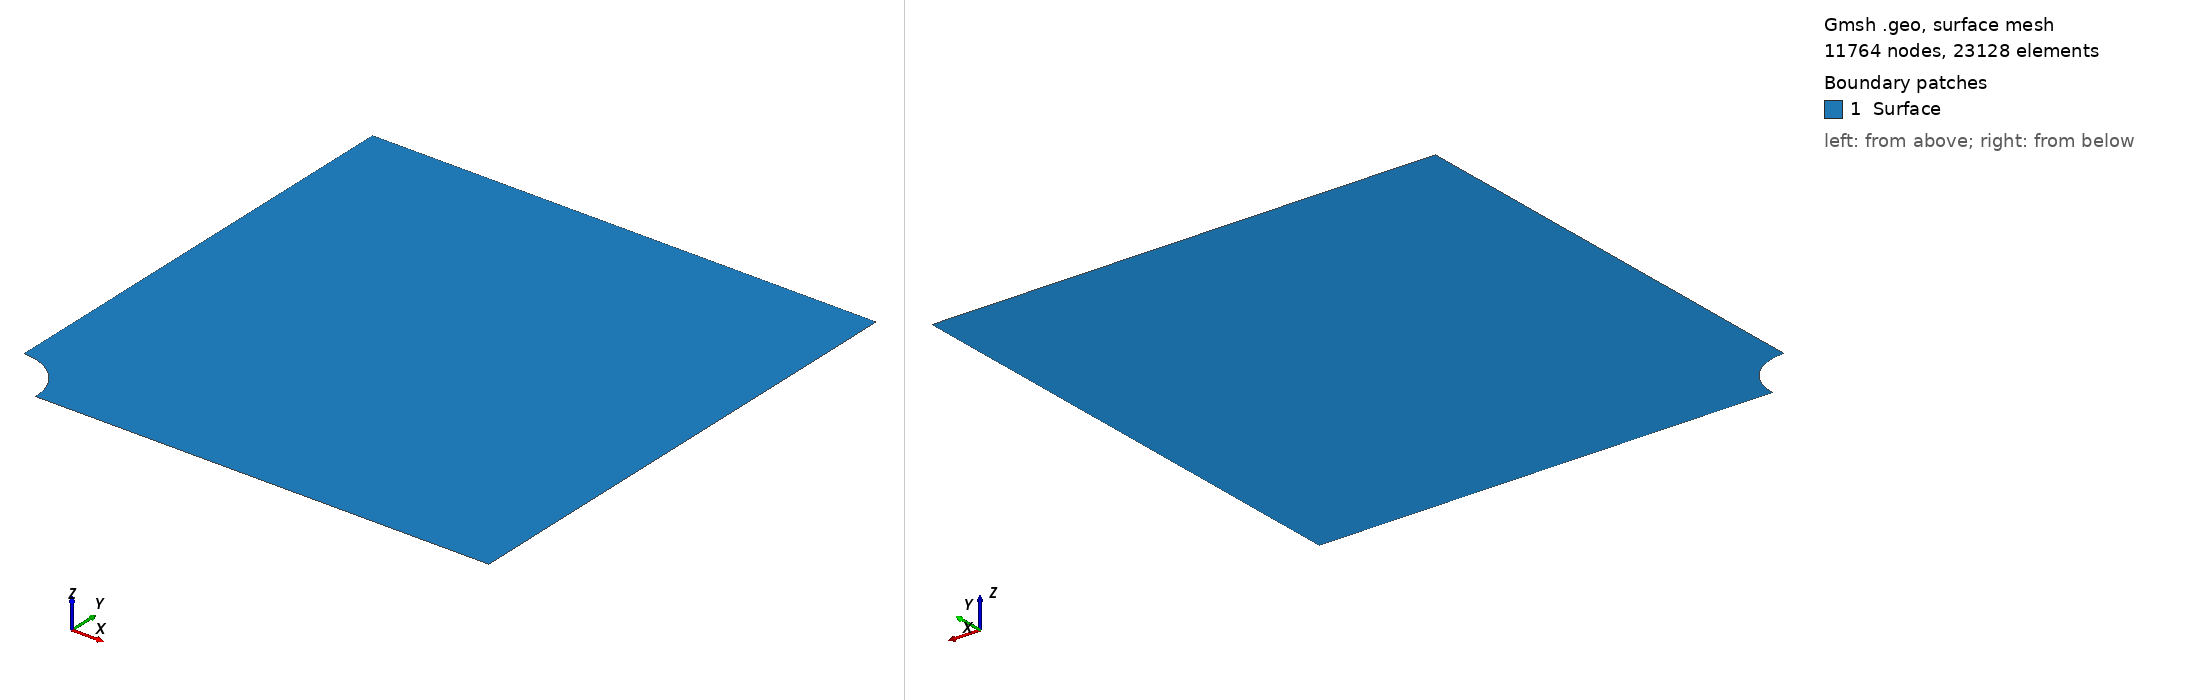

Gmsh geometry script, surface-meshed: 11764 nodes, 23128 surface elements. Boundary patches (legend numbers): 1 Surface. Left view from above one corner, right view from below the opposite corner. Legend entries are the model's physical surfaces. The drawing asked Gmsh for element sizes between 1% and 20% of the model's largest extent; the script's own settings can give other sizes.

=== quarterPlate_withHole_100.geo (drawn) ===
// Define characteristic lengths
h1 = 1; // Fine mesh size for the circle
h2 = 1;   // Coarser mesh size for the larger geometry
r = 10;  // Radius of the circle
l = 100;    // Length of the square side

// Define points
Point(1) = {0, r, 0, h1};   // Top of the circle
Point(2) = {r, 0, 0, h1};   // Right of the circle
Point(3) = {l, 0, 0, h2};   // Bottom-right of the square
Point(4) = {l, l, 0, h2};   // Top-right of the square
Point(5) = {0, l, 0, h2};   // Top-left of the square
Point(6) = {0, 0, 0, h2};   // Bottom-left of the square (center of circle)

// Define geometry (circle and square)
Circle(1) = {1, 6, 2};  // Circle arc from Point 1 to Point 2, centered at Point 6
Line(2) = {2, 3};       // Line from Point 2 to Point 3
Line(3) = {3, 4};       // Line from Point 3 to Point 4
Line(4) = {4, 5};       // Line from Point 4 to Point 5
Line(5) = {5, 1};       // Line from Point 5 to Point 1

// Define physical groups (boundary conditions)
Physical Line("Boundary_u_1") = {3}; // Horizontal boundary (Line 3)
Physical Line("Boundary_u_0") = {5}; // Vertical boundary (Line 5)
Physical Line("Boundary_v_0") = {2}; // Other boundary (Line 2)

// Define surface and physical surface
Line Loop(1) = {1, 2, 3, 4, 5}; // Closed loop for the surface
Plane Surface(1) = {1};         // Define a plane surface from Line Loop 1
Physical Surface("Surface") = {1}; // Physical surface for mesh generation
